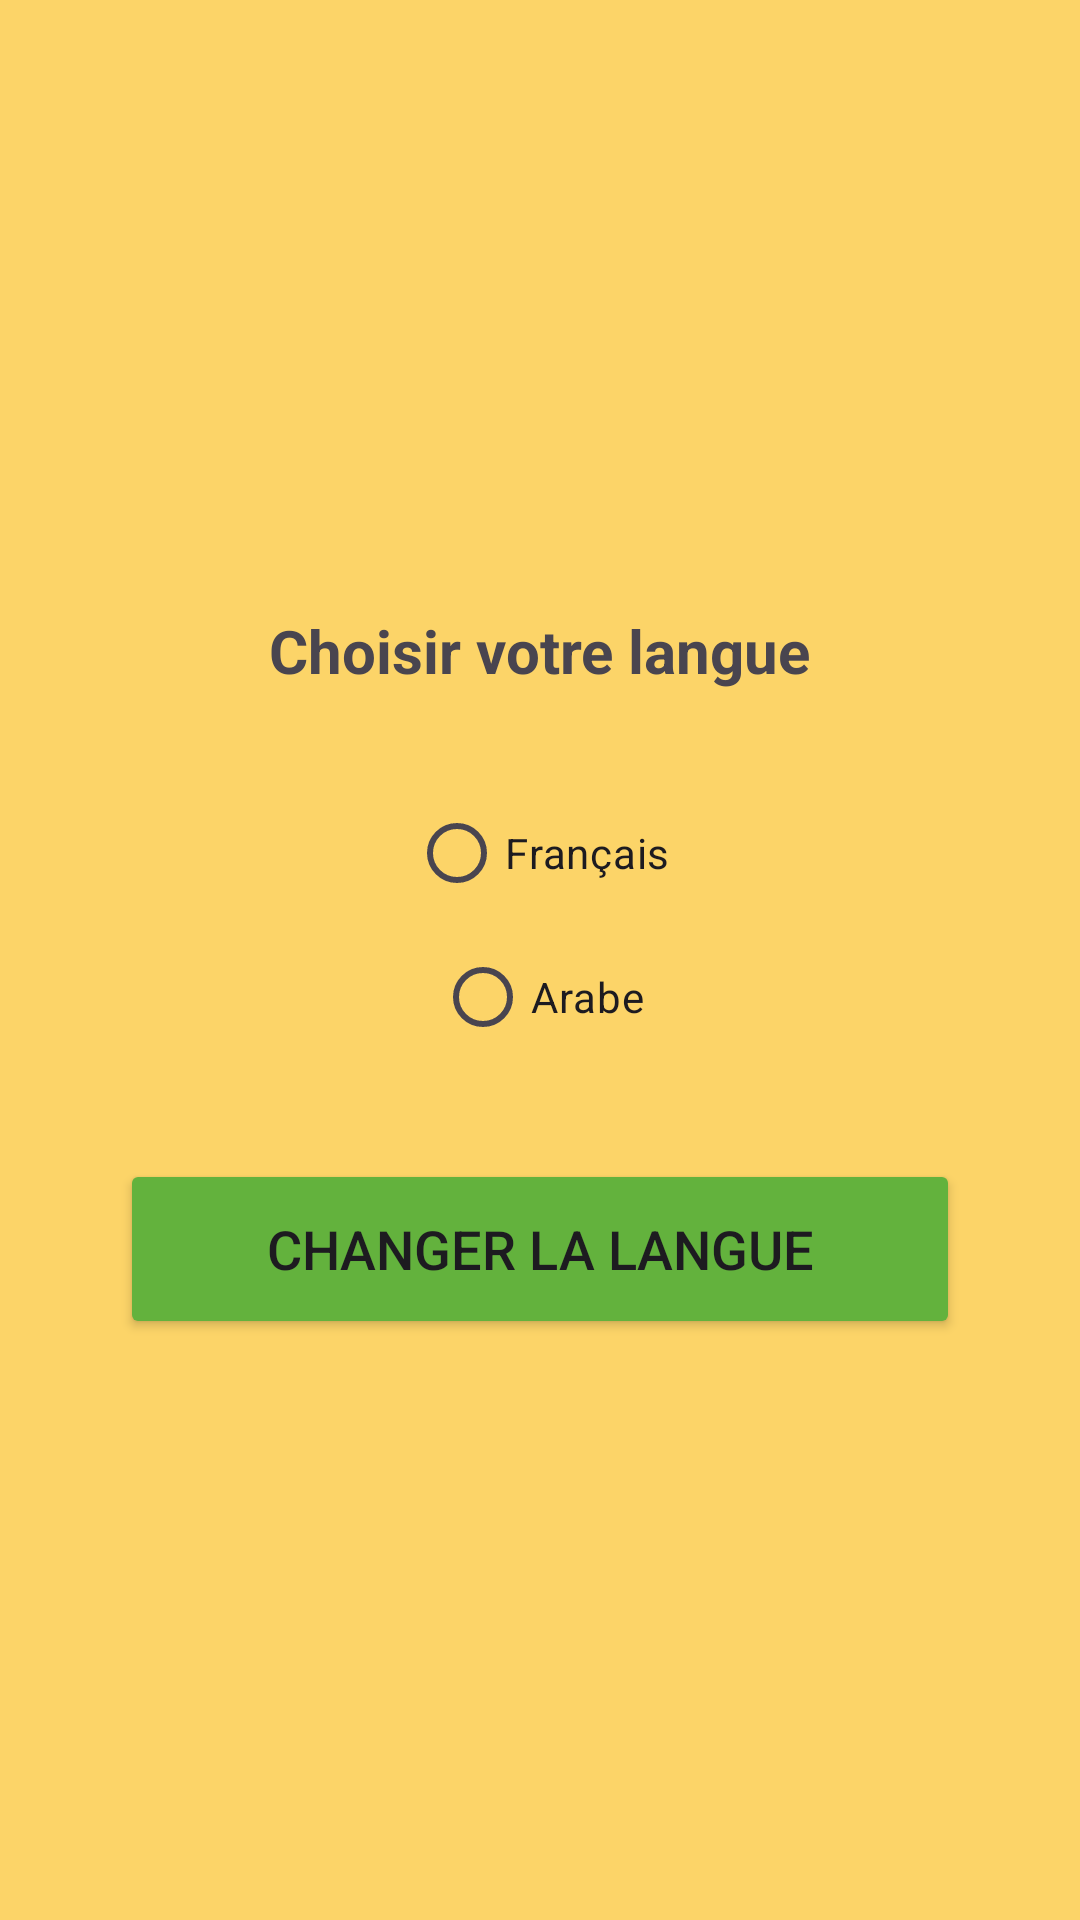

Here is an Android app screen rendered from its layout file. Give the layout XML and the strings, colors and styles it references.
<!-- AndroidManifest.xml: application theme Theme.JoutiaApp -->
<!-- res/layout/activity_langue.xml -->
<?xml version="1.0" encoding="utf-8"?>
<LinearLayout xmlns:android="http://schemas.android.com/apk/res/android"
    xmlns:app="http://schemas.android.com/apk/res-auto"
    xmlns:tools="http://schemas.android.com/tools"
    android:id="@+id/main"
    android:layout_gravity="center"
    android:gravity="center"
    android:background="#fcd468"
    android:orientation="vertical"
    android:layout_width="match_parent"
    android:layout_height="match_parent"
    tools:context=".LangueActivity">

    <TextView
        android:layout_gravity="center"
        android:textStyle="bold"
        android:textSize="20dp"
        android:layout_marginTop="20dp"
        android:layout_width="wrap_content"
        android:layout_height="wrap_content"
        android:text="@string/choisir_votre_langue" />

    <LinearLayout
        android:layout_gravity="center"
        android:gravity="center"
        android:layout_margin="30dp"
        android:layout_width="match_parent"
        android:layout_height="wrap_content"
        android:orientation="vertical">


        <RadioGroup
            android:id="@+id/language_radio_group"
            android:layout_gravity="center"
            android:gravity="center"
            android:layout_width="match_parent"
            android:layout_height="match_parent" >

            <RadioButton
                android:id="@+id/radioButton_fr"
                android:layout_width="wrap_content"
                android:layout_height="wrap_content"
                android:text="@string/fran_ais" />

            <RadioButton
                android:id="@+id/radioButton_ar"
                android:layout_width="wrap_content"
                android:layout_height="wrap_content"
                android:text="@string/arabe" />
        </RadioGroup>
    </LinearLayout>

    <Button
        android:onClick="onChangeLanguageClick"
        android:layout_marginBottom="10dp"
        android:id="@+id/loginButton"
        android:layout_width="match_parent"
        android:layout_height="60dp"
        android:layout_marginLeft="40dp"
        android:layout_marginRight="40dp"
        android:backgroundTint="#63b23d"
        android:text="@string/changer_la_langue"
        android:textSize="18sp"
        app:cornerRadius="20dp" />
</LinearLayout>
<!-- resources referenced by this layout -->
<resources>
  <string name="arabe">Arabe</string>
  <string name="changer_la_langue">Changer la langue</string>
  <string name="choisir_votre_langue">Choisir votre langue</string>
  <string name="fran_ais">Français</string>
  <style name="Theme.JoutiaApp" parent="Base.Theme.JoutiaApp" />
  <style name="Base.Theme.JoutiaApp" parent="Theme.Material3.Light.NoActionBar">
          
          
      </style>
</resources>
